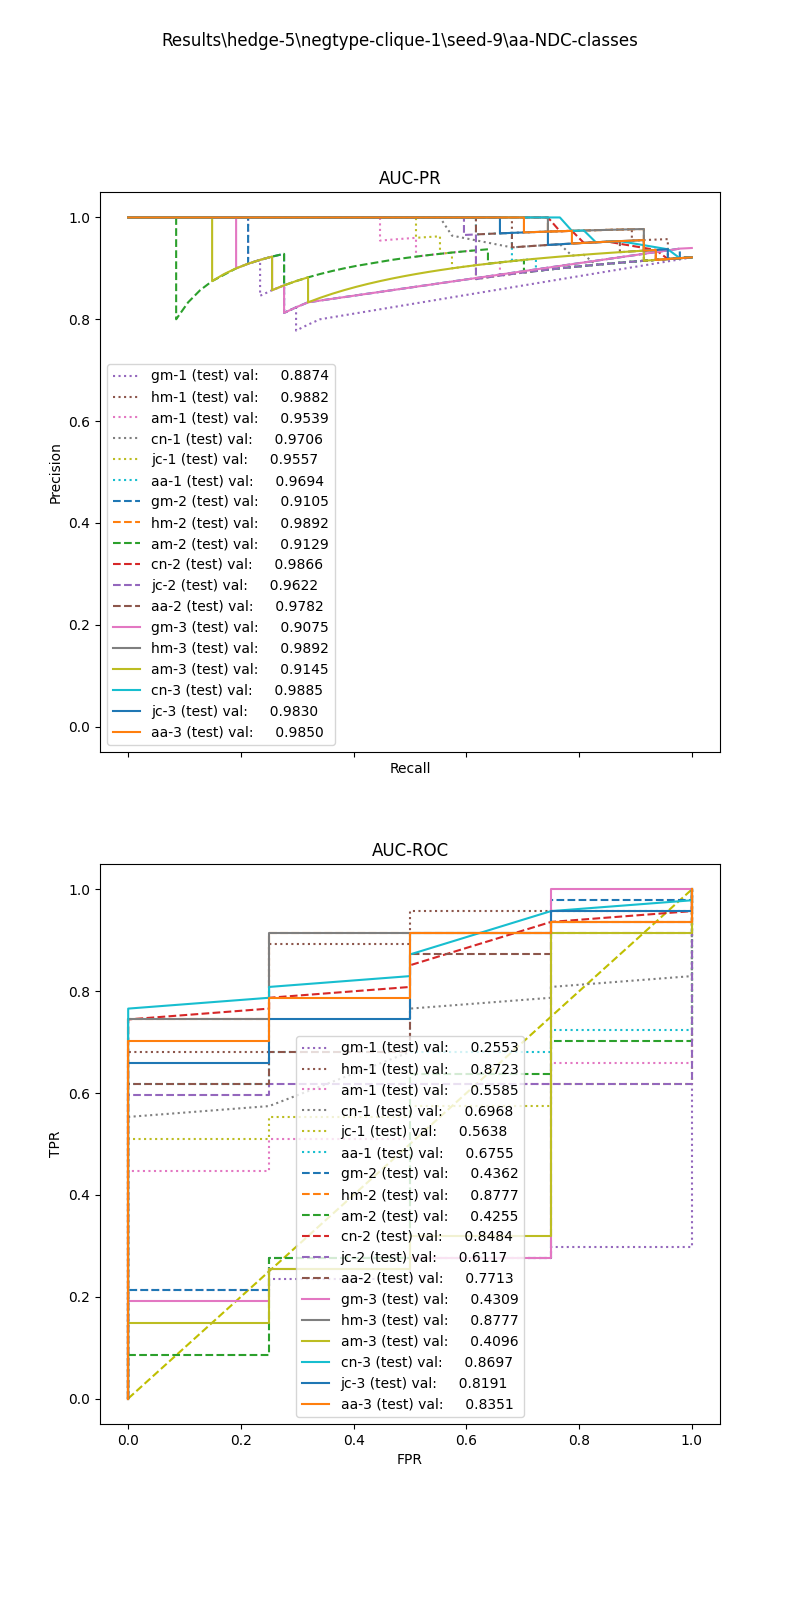

Values plotted in this chart, from the file beside it:
, input_dim1, pred_dim1, input_dim2, pred_dim2, input_dim3, pred_dim3, label
0, 0.0, 1.0, 0.0, 1.0, 0.0, 1.0, 1.0
1, 0.0, 1.0, 0.0, 1.0, 0.0, 1.0, 1.0
2, 3.169, 1.0, 0.0, 1.0, 0.0, 1.0, 1.0
3, 7.02, 1.0, 1.033, 1.0, 0.9447, 1.0, 1.0
4, 20.94, 1.0, 0.7862, 1.0, 0.7298, 1.0, 1.0
5, 0.0, 1.0, 0.0, 1.0, 0.0, 1.0, 1.0
6, 0.0, 1.0, 0.0, 1.0, 0.0, 1.0, 1.0
7, 1.443, 1.0, 1.701, 1.0, 1.602, 1.0, 1.0
8, 0.0, 1.0, 0.0, 1.0, 0.0, 1.0, 1.0
9, 0.0, 1.0, 0.0, 1.0, 0.0, 1.0, 1.0
10, 1.992, 1.0, 1.61, 1.0, 1.477, 1.0, 1.0
11, 0.0, 1.0, 0.0, 1.0, 0.0, 1.0, 1.0
12, 4.366, 1.0, 1.294, 1.0, 1.176, 1.0, 1.0
13, 4.435, 1.0, 1.134, 1.0, 1.033, 1.0, 1.0
14, 0.0, 1.0, 0.0, 1.0, 0.0, 1.0, 1.0
15, 1.285, 1.0, 1.201, 1.0, 1.106, 1.0, 1.0
16, 0.0, 1.0, 0.0, 1.0, 0.0, 1.0, 1.0
17, 0.0, 1.0, 0.0, 1.0, 0.0, 1.0, 1.0
18, 2.682, 1.0, 1.924, 1.0, 1.82, 1.0, 1.0
19, 3.129, 1.0, 1.335, 1.0, 1.214, 1.0, 1.0
20, 1.993, 1.0, 0.0, 1.0, 0.0, 1.0, 1.0
21, 1.443, 1.0, 0.0, 1.0, 0.0, 1.0, 1.0
22, 0.7774, 1.0, 0.0, 1.0, 0.0, 1.0, 1.0
23, 0.9102, 1.0, 0.0, 1.0, 0.0, 1.0, 1.0
24, 0.0, 1.0, 0.0, 1.0, 0.0, 1.0, 1.0
25, 0.0, 1.0, 0.0, 1.0, 0.0, 1.0, 1.0
26, 1.146, 1.0, 2.885, 1.0, 0.0, 1.0, 1.0
27, 0.0, 1.0, 0.0, 1.0, 0.0, 1.0, 1.0
28, 2.454, 1.0, 1.737, 1.0, 1.61, 1.0, 1.0
29, 0.0, 1.0, 0.0, 1.0, 0.0, 1.0, 1.0
30, 7.812, 1.0, 0.2463, 1.0, 0.0, 1.0, 1.0
31, 8.051, 1.0, 0.0, 1.0, 0.0, 1.0, 1.0
32, 0.0, 1.0, 0.0, 1.0, 0.0, 1.0, 1.0
33, 0.0, 1.0, 0.0, 1.0, 0.0, 1.0, 1.0
34, 2.009, 1.0, 1.61, 1.0, 1.477, 1.0, 1.0
35, 0.0, 1.0, 0.0, 1.0, 0.0, 1.0, 1.0
36, 2.495, 1.0, 1.924, 1.0, 1.82, 1.0, 1.0
37, 0.0, 1.0, 0.0, 1.0, 0.0, 1.0, 1.0
38, 3.515, 1.0, 1.259, 1.0, 0.0, 1.0, 1.0
39, 1.767, 1.0, 0.0, 1.0, 0.0, 1.0, 1.0
40, 0.9886, 1.0, 0.0, 1.0, 0.0, 1.0, 1.0
41, 1.806, 1.0, 1.372, 1.0, 1.255, 1.0, 1.0
42, 3.606, 1.0, 1.384, 1.0, 1.259, 1.0, 1.0
43, 15.94, 1.0, 0.8271, 1.0, 0.7654, 1.0, 1.0
44, 13.68, 1.0, 0.8613, 1.0, 0.7952, 1.0, 1.0
45, 0.0, 1.0, 0.0, 1.0, 0.0, 1.0, 1.0
46, 0.0, 1.0, 0.0, 1.0, 0.0, 1.0, 1.0
47, 2.181, 1.0, 1.095, 1.0, 1.003, 1.0, 0.0
48, 1.987, 1.0, 1.737, 1.0, 1.61, 1.0, 0.0
49, 2.636, 1.0, 1.294, 1.0, 1.176, 1.0, 0.0
50, 2.045, 1.0, 1.61, 1.0, 1.477, 1.0, 0.0
